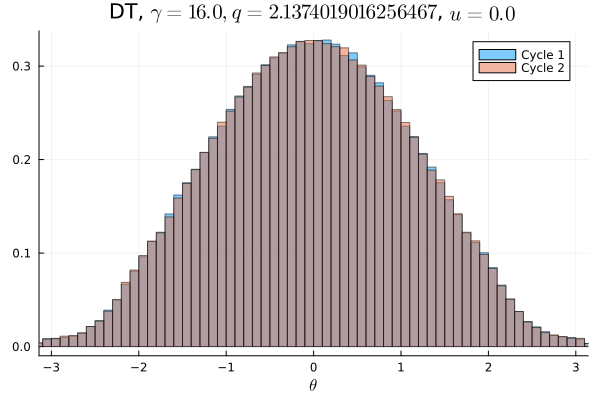

The data file committed next to this chart (first rows):
Cycle 1, Cycle 2
0.0005469, 0.0005937
0.0005188, 0.0004781
0.0005219, 0.0005344
0.0005937, 0.0005281
0.0006, 0.0006531
0.0006344, 0.0007344
0.0007313, 0.0007969
0.0008719, 0.0008
0.001059, 0.001109
0.001372, 0.001394
0.001662, 0.00155
0.001878, 0.001859
0.002363, 0.002281
0.002853, 0.002809
0.003294, 0.003419
0.003931, 0.004206
0.004703, 0.004578
0.005088, 0.005294
0.005725, 0.005791
0.006525, 0.006541
0.007019, 0.007003
0.007456, 0.007338
0.007856, 0.007909
0.008831, 0.008559
0.009406, 0.009284
0.01028, 0.01014
0.01078, 0.01066
0.01141, 0.01138
0.01182, 0.01164
0.01264, 0.01251
0.01331, 0.01353
0.01382, 0.01409
0.01477, 0.0146
0.01483, 0.01492
0.01561, 0.01556
0.01637, 0.01637
0.01683, 0.01685
0.01704, 0.01706
0.01789, 0.01782
0.01811, 0.01842
0.0188, 0.01838
0.01903, 0.01908
0.01918, 0.01942
0.01962, 0.01943
0.01978, 0.01997
0.02026, 0.0201
0.02017, 0.02018
0.02053, 0.02043
0.02054, 0.02074
0.02028, 0.02041
0.0203, 0.0205
0.02061, 0.02056
0.02074, 0.02039
0.0205, 0.02033
0.02005, 0.01995
0.01961, 0.02017
0.0198, 0.01953
0.01959, 0.0192
0.01887, 0.01893
0.01858, 0.01876
... 40 more rows
